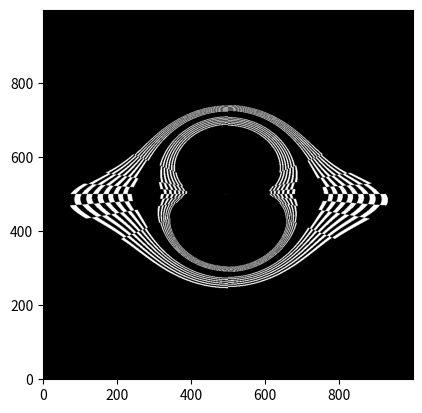

The script that saved this image:



#to-do:
#update to use full GR DEs on rays within a certain radius of the BH

import numpy as np
import matplotlib.pyplot as plt


Testmode = False    #test mode toggles extra print statements for debugging/sanity checks, ray visualization 
Checkering = True   #creates a checkerboard pattern on the disk to better visualize distortion

#-----    camera parameters     -----
pixel_width = 1000
pixel_height = 1000
fieldofview = 40    #in degrees
focal_length = 1.0  #arbitrary units, just a ratio

# Spherical camera parameters (relative to black hole at bh_pos)
camera_radius = 18.0  # distance from black hole
camera_theta = np.deg2rad(80)  # polar angle from +z axis (0 = above, 90 = in x-y plane)
camera_phi = np.deg2rad(0)     # azimuthal angle from +x axis in x-y plane

# Compute camera position in Cartesian coordinates
bh_pos = np.array([0.0, 0.0, 0.0])
x_cam = bh_pos[0] + camera_radius * np.sin(camera_theta) * np.cos(camera_phi)
y_cam = bh_pos[1] + camera_radius * np.sin(camera_theta) * np.sin(camera_phi)
z_cam = bh_pos[2] + camera_radius * np.cos(camera_theta)
camera_position = np.array([x_cam, y_cam, z_cam])
# (Obsolete manual camera orientation and offset variables removed)

#----- Parameters / units -----
M = .11          #BH mass in geometric units; Schwarzschild radius rs = 2M
rs = 2.0 * M
bh_pos = np.array([0.0, 0.0, 0.0])
r0 = camera_position - bh_pos  #vector from BH to camera position


def make_camera_rays(pixel_width, pixel_height, fieldofview, focal_length):

    aspect_ratio = pixel_width / pixel_height
    fov_rad = np.deg2rad(fieldofview)
    plane_height = 2 * focal_length * np.tan(fov_rad / 2)
    plane_width = plane_height * aspect_ratio


    #----- creating image plane -----
    xs = np.linspace(-plane_width/2, plane_width/2, pixel_width)
    ys = np.linspace(-plane_height/2, plane_height/2, pixel_height)
    px, py = np.meshgrid(xs, ys)
    pz = np.full_like(px, focal_length)


    #----- creating rays -----
    rays = np.stack((px,py,pz),axis=-1)
    norms = np.linalg.norm(rays, axis=-1, keepdims=True)
    rays /= norms #normalize rays to represent direction

    #-----   camera look-at rotation -----
    # Forward vector (from camera to black hole)
    forward = (bh_pos - camera_position)
    forward /= np.linalg.norm(forward)

    # Choose up vector (z up, unless forward is parallel to z)
    up_guess = np.array([0, 0, 1])
    if np.allclose(np.abs(np.dot(forward, up_guess)), 1.0):
        up_guess = np.array([0, 1, 0])
    right = np.cross(up_guess, forward)
    right /= np.linalg.norm(right)
    up = np.cross(forward, right)

    # Rotation matrix: columns are right, up, forward
    R = np.stack([right, up, forward], axis=1)
    rays = rays @ R.T  # rotate each ray direction

    if Testmode == True:
        cy,cx = pixel_height//2, pixel_width//2
        print("center ray:", rays[cy, cx]) #expected: [0,0,1]

        top_center = rays[0,cx]
        theta = np.arccos(top_center[2]) #normalized to unit length, thus z-component is cos(theta)
        print("angle to top center ray:", np.rad2deg(theta)) #epected: 30 degrees   

        #-----   visualizing rays    -----
        sample_rate = 40
        fig = plt.figure(figsize=(10,10))
        ax = fig.add_subplot(111,projection='3d')
        ax.quiver(
            np.zeros_like(px[::sample_rate, ::sample_rate]),
            np.zeros_like(py[::sample_rate, ::sample_rate]),
            np.zeros_like(pz[::sample_rate, ::sample_rate]),
            rays[::sample_rate, ::sample_rate, 0],
            rays[::sample_rate, ::sample_rate, 1],
            rays[::sample_rate, ::sample_rate, 2],
            length = 0.1,
            linewidths = .6,
            arrow_length_ratio = 0.07
        )
        ax.set_xlabel('X')
        ax.set_ylabel('Y')
        ax.set_zlabel('Z')
        plt.show()
    return rays

rays = make_camera_rays(pixel_width=pixel_width, pixel_height=pixel_height, 
                        fieldofview=fieldofview, focal_length=focal_length)


#----- Impact parameter map b = || r0 x D || -----
cross_r0_D = np.cross(np.broadcast_to(r0, rays.shape), rays)  # (H, W, 3)
b = np.linalg.norm(cross_r0_D, axis=-1)                       # (H, W)

#----- Weak-field deflection Δ = 4M/b (radians) -----
eps = 1e-12
Delta = np.zeros_like(b)
mask_b = b > eps
Delta[mask_b] = 4.0 * M / b[mask_b]

#diagnostics for deflection math
if Testmode == True:
    Delta_deg = np.rad2deg(Delta)
    print("b stats:  min={:.4f}, median={:.4f}, max={:.4f}".format(b.min(), np.median(b), b.max()))
    print("Δ (deg):  min={:.4f}, median={:.4f}, max={:.4f}".format(Delta_deg[mask_b].min(),
                                                               np.median(Delta_deg[mask_b]),
                                                               Delta_deg[mask_b].max()))

    target_deg = 5.0
    M_suggest = (np.deg2rad(target_deg) * np.median(b[mask_b])) / 4.0
    print("Suggested M for ~{}° median deflection: {:.4f}".format(target_deg, M_suggest))

#----- Build rotation axis: n̂ ∝ D × (-r0) -----
axis = np.cross(rays, -np.broadcast_to(r0, rays.shape))   # (H, W, 3)
axis_norm = np.linalg.norm(axis, axis=-1, keepdims=True)

axis_unit = np.zeros_like(axis)
mask_axis = axis_norm[..., 0] > eps
axis_unit[mask_axis] = axis[mask_axis] / axis_norm[mask_axis]

#----- Rodrigues' rotation of D toward BH by angle Δ -----
cosD = np.cos(Delta)[..., None]  # (H,W,1)
sinD = np.sin(Delta)[..., None]

nxD = np.cross(axis_unit, rays)                      # n̂ × D
n_dot_D = np.sum(axis_unit * rays, axis=-1, keepdims=True)  # n̂·D

rotated = np.empty_like(rays)
rotated[mask_axis] = (
    rays[mask_axis] * cosD[mask_axis]
    + nxD[mask_axis] * sinD[mask_axis]
    + axis_unit[mask_axis] * n_dot_D[mask_axis] * (1.0 - cosD[mask_axis])
)
rotated[~mask_axis] = rays[~mask_axis]  # parallel case: no bend

# Re-normalize
rays_bent = rotated / np.linalg.norm(rotated, axis=-1, keepdims=True)





#create basic scene
zdisk = 0.0
inner_radius = 1.0
outer_radius = 4.0

t_vals = (zdisk-camera_position[2]) / rays_bent[...,2] #how much time for the ray to reach z disk
hit_x = camera_position[0] + t_vals * rays_bent[...,0] #x and y value when ray reaches z disk distance
hit_y = camera_position[1] + t_vals * rays_bent[...,1]

#solving for radius for each ray at zdisk
radii = np.sqrt(hit_x**2 + hit_y**2)

#where true, rays intersect with the disk
hit_mask = (t_vals > 0) & (radii >= inner_radius) & (radii <= outer_radius)

# Calculate polar coordinates for hits
angles = np.arctan2(hit_y, hit_x)  # range -pi to pi
angles_normalized = (angles + np.pi) / (2 * np.pi)  # 0 to 1

# Create checkerboard pattern
checker_u = np.floor(radii * 4)  # radial divisions
checker_v = np.floor(angles_normalized * 16)  # angular divisions
checker_pattern = ((checker_u + checker_v) % 2).astype(float)

# Apply to image
image = np.zeros((pixel_height, pixel_width))
if Checkering == True:
    image[hit_mask] = checker_pattern[hit_mask]
else:
    image[hit_mask] = 1.0
plt.imshow(image, cmap = 'gray', origin = 'lower')
#plt.gca().invert_yaxis()
plt.show()
